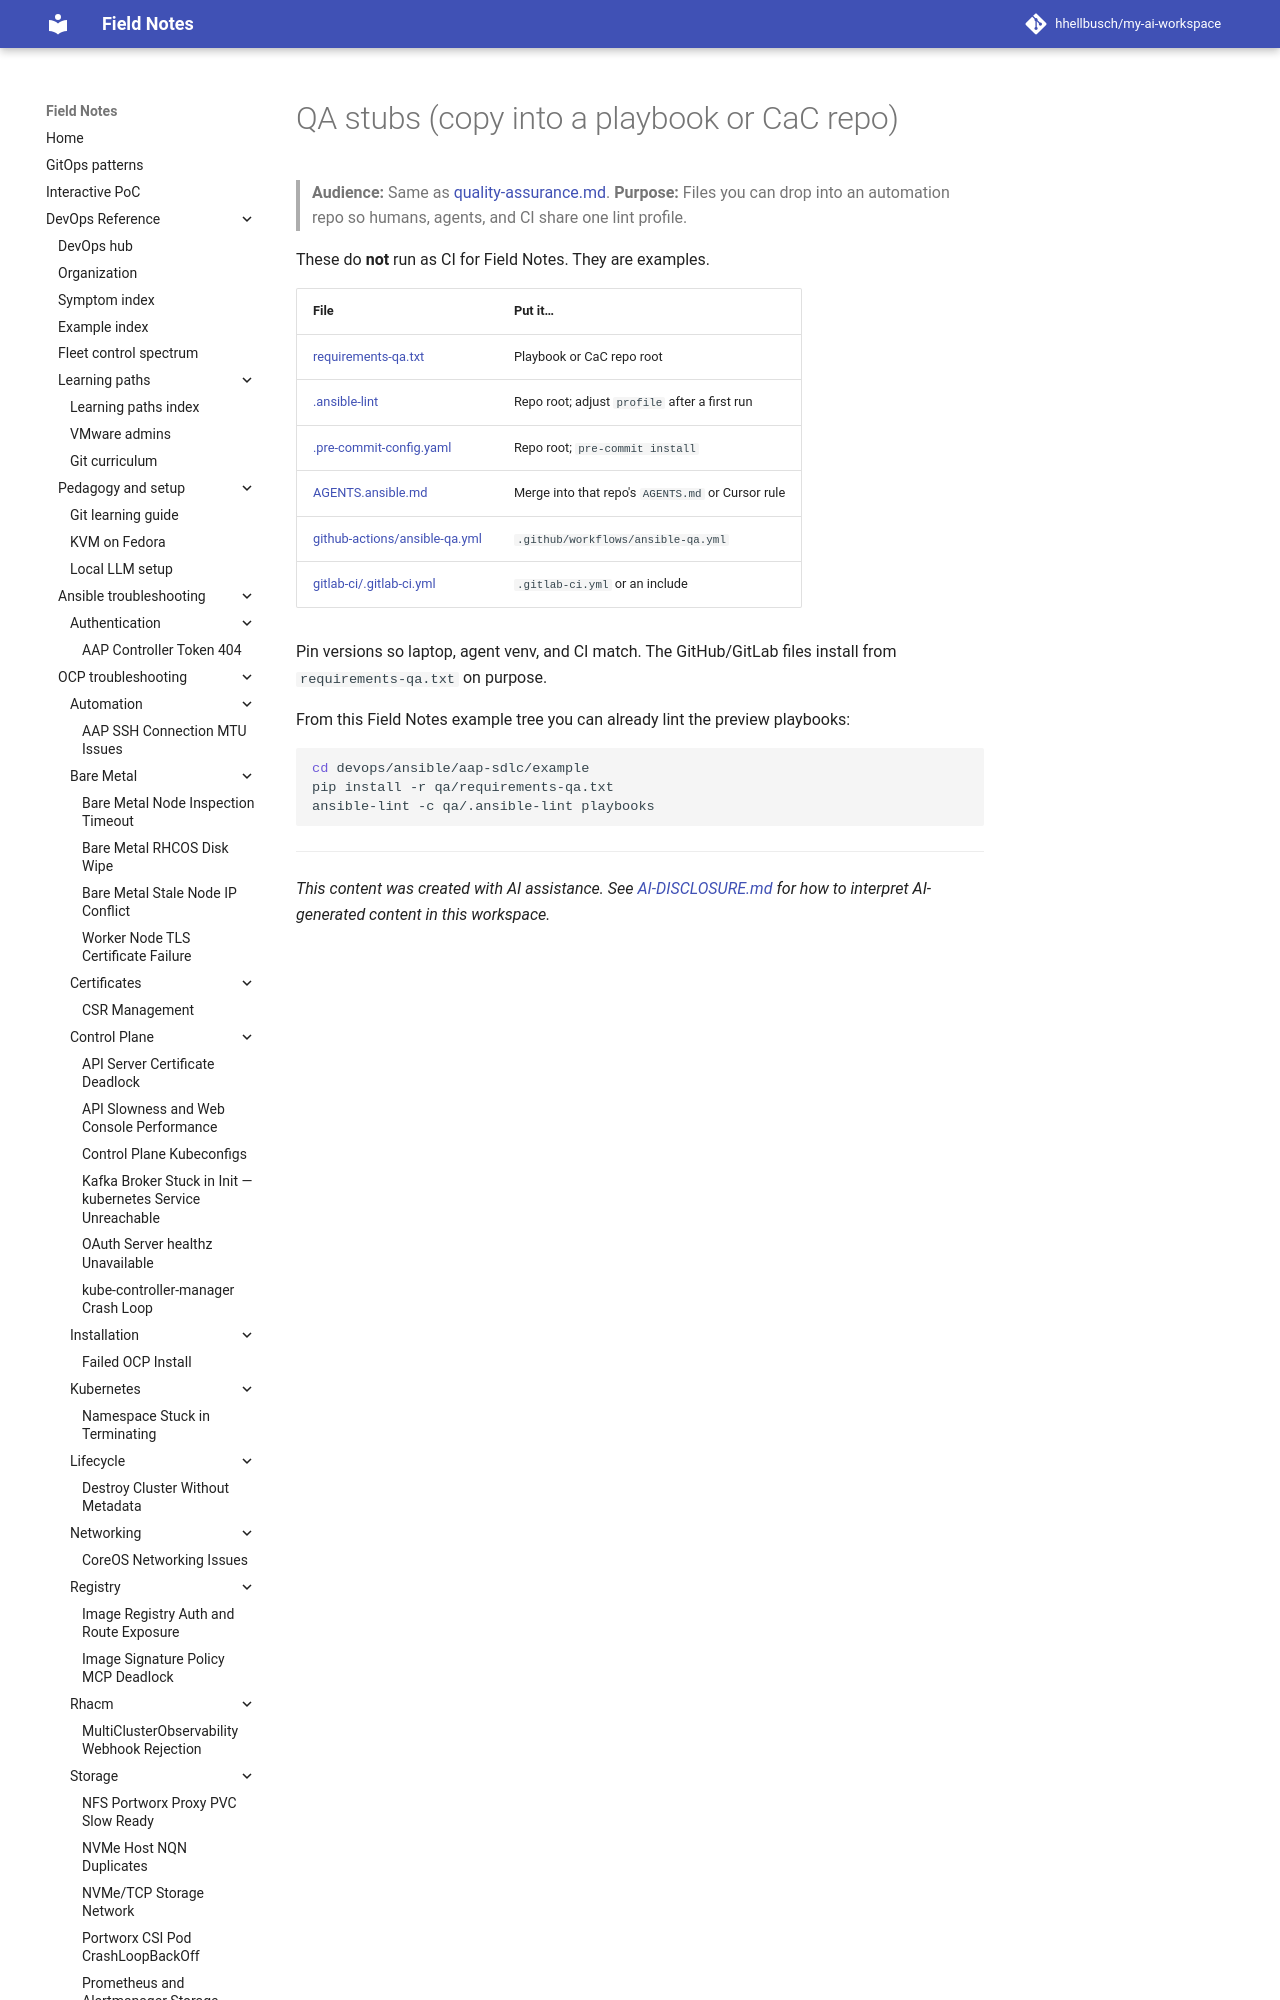

repository: hhellbusch/my-ai-workspace · page: devops/ansible/aap-sdlc/example/qa/index.html · generator: mkdocs

---
review:
  status: unreviewed
  notes: "AI-generated 2026-09-09. Copy-paste QA stubs for Ansible content/CaC repos — not wired as this workspace's CI."
---

# QA stubs (copy into a playbook or CaC repo)

> **Audience:** Same as [quality-assurance.md](../../quality-assurance.md).
> **Purpose:** Files you can drop into an automation repo so humans, agents, and CI share one lint profile.

These do **not** run as CI for Field Notes.
They are examples.
